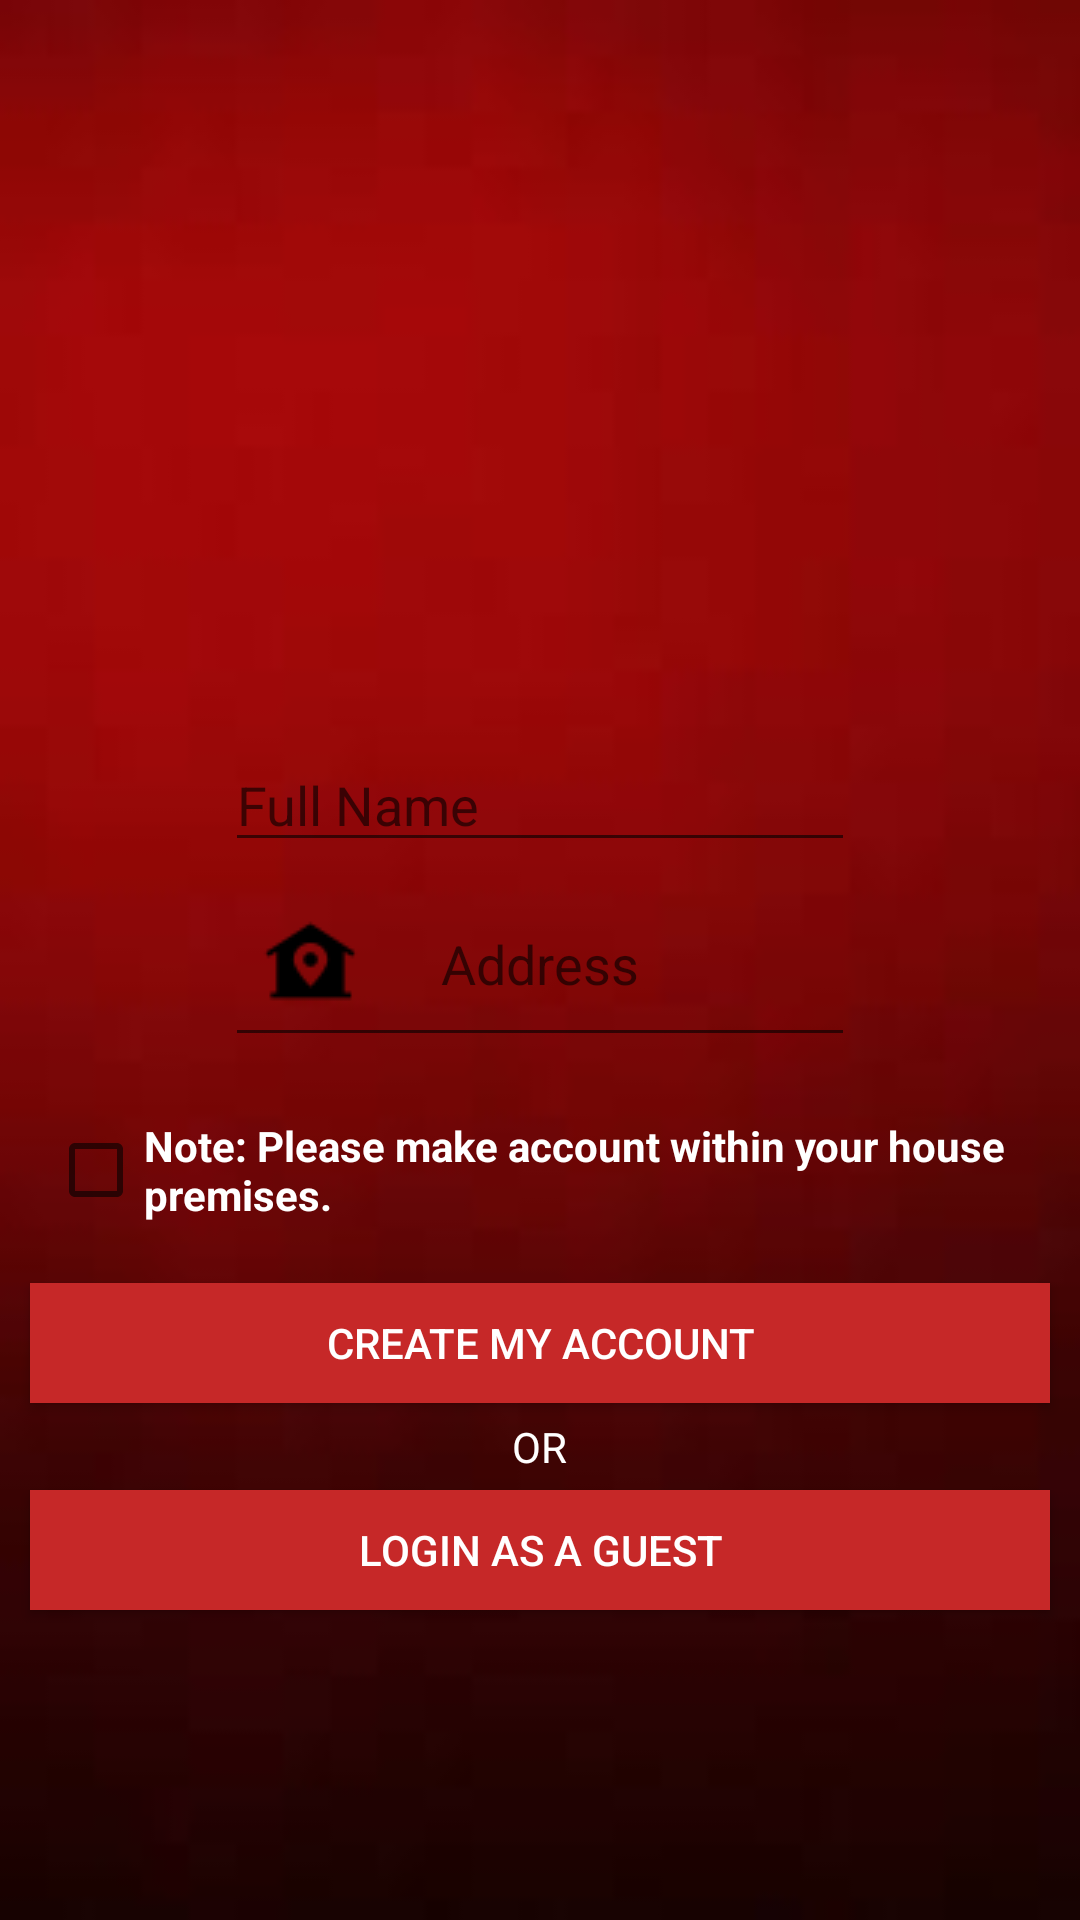

The Android layout XML behind this screen, and the referenced resources:
<!-- AndroidManifest.xml: application theme AppTheme -->
<!-- res/layout/useraddition.xml -->
<?xml version="1.0" encoding="utf-8"?>
<RelativeLayout
    xmlns:android="http://schemas.android.com/apk/res/android"
    xmlns:tools="http://schemas.android.com/tools"
    xmlns:app="http://schemas.android.com/apk/res-auto"
    android:layout_width="match_parent"
    android:layout_height="match_parent"
    android:background="@drawable/red2">



    <ImageView
        android:id="@+id/logo"
        android:layout_width="85dp"
        android:layout_height="85dp"
        android:layout_marginTop="30dp"
        app:srcCompat="@drawable/bell2"
        android:layout_alignParentTop="true"
        android:layout_centerHorizontal="true" />


    <EditText
        android:id="@+id/username"
        android:layout_width="wrap_content"
        android:layout_height="wrap_content"
        android:ems="10"
        android:inputType="textPersonName"
        android:hint="Full Name"
        android:drawableLeft="@drawable/user"
        android:drawablePadding="20dp"
        android:textColor="#ffffff"
        android:layout_above="@+id/address"
        android:layout_centerHorizontal="true" />



    <EditText
        android:id="@+id/address"
        android:layout_width="wrap_content"
        android:layout_height="wrap_content"
        android:ems="10"
        android:drawablePadding="20dp"
        android:layout_centerHorizontal="true"
        android:inputType="textPersonName"
        android:hint="Address"
        android:drawableLeft="@drawable/home"
        android:textColor="#ffffff"
        android:layout_centerVertical="true"
        android:layout_alignStart="@+id/username" />

    <CheckBox
        android:id="@+id/checkBox"
        android:layout_width="wrap_content"
        android:layout_height="wrap_content"
        android:layout_marginTop="20dp"
        android:text="Note: Please make account within your house premises."
        android:textStyle="bold"
        android:layout_below="@+id/address"
        android:layout_alignParentLeft="true"
        android:layout_alignParentStart="true"
        android:layout_marginLeft="16dp"
        android:layout_marginStart="16dp"
        android:textColor="#ffffff"/>

    <Button
        android:id="@+id/button"
        android:layout_width="match_parent"
        android:layout_height="40dp"
        android:layout_below="@+id/checkBox"
        android:layout_centerHorizontal="true"
        android:layout_marginLeft="10dp"
        android:layout_marginRight="10dp"
        android:layout_marginTop="20dp"
        android:background="@color/btnColor"
        android:onClick="click"
        android:paddingLeft="10dp"
        android:paddingRight="10dp"
        android:text="Create my account"
        android:textColor="#ffffff" />

    <TextView
        android:id="@+id/textView4"
        android:layout_width="wrap_content"
        android:layout_height="wrap_content"
        android:layout_below="@+id/button"
        android:layout_marginTop="5dp"
        android:layout_centerHorizontal="true"
        android:gravity="center_vertical|center_horizontal"
        android:text="OR"
        android:textColor="@color/addColor" />

    <Button
        android:id="@+id/button3"
        android:layout_width="match_parent"
        android:layout_height="40dp"
        android:layout_alignParentStart="true"
        android:layout_below="@+id/textView4"
        android:layout_marginLeft="10dp"
        android:layout_marginRight="10dp"
        android:layout_marginTop="5dp"
        android:background="@color/btnColor"
        android:onClick="asGuest"
        android:paddingLeft="10dp"
        android:paddingRight="10dp"
        android:text="Login as a guest"
        android:textColor="#ffffff" />


</RelativeLayout>
<!-- resources referenced by this layout -->
<resources>
  <color name="addColor">#ffffff</color>
  <color name="btnColor">#C62828</color>
  <!-- drawable home: png bitmap (drawable, 626 bytes) -->
  <!-- drawable red2: jpg bitmap (drawable, 1236 bytes) -->
  <style name="AppTheme" parent="Theme.AppCompat.Light.DarkActionBar">
          
          <item name="colorPrimary">@color/colorAccent</item>
          <item name="colorPrimaryDark">@color/colorAccent</item>
          <item name="colorAccent">@color/colorAccent</item>
      </style>
  <color name="colorAccent">#C62828</color>
</resources>
